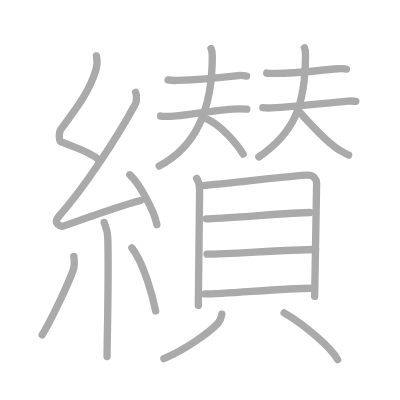
t = 0.00 s
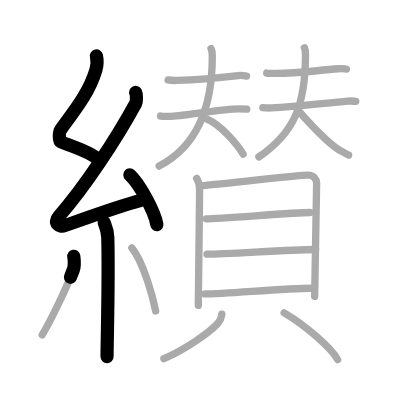
t = 4.25 s
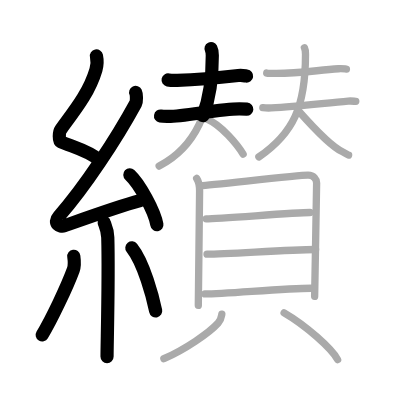
t = 8.50 s
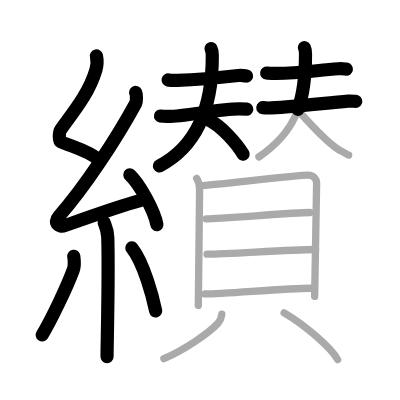
t = 12.50 s
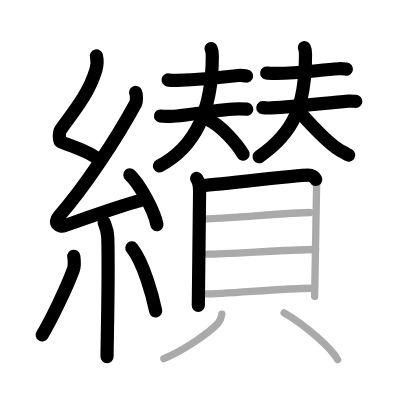
t = 15.50 s
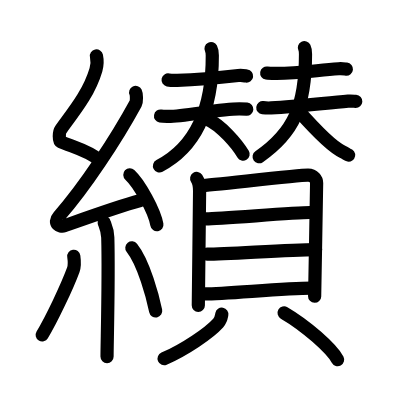
t = 21.00 s

The animated SVG that drew these frames (rendered in a browser with its animation timeline set to each time). Animation: 21 SMIL elements (animate=21); one cycle of 21.00 s.

<?xml version="1.0" standalone="no"?>
<!DOCTYPE svg PUBLIC "-//W3C//DTD SVG 1.1//EN"   "http://www.w3.org/Graphics/SVG/1.1/DTD/svg11.dtd">
<svg width="400px" height="400px"  version="1.1" xmlns="http://www.w3.org/2000/svg">
  <defs>
    <marker id="Triangle" viewBox="0 0 10 10" refX="0" refY="5" markerUnits="strokeWidth" markerWidth="3" style="stroke-opacity:0%;fill:#aaaaaa;" markerHeight="2" orient="auto">
      <path d="M 0 0 L 10 5 L 0 10 z" />
    </marker>
    
    <marker id="Arrow" viewBox="0 0 10 10" refX="5" refY="5" markerUnits="strokeWidth" markerWidth="1.8" style="stroke-opacity:0%;fill:#770000;" markerHeight="2" orient="auto">
      <path d="M 0 4 L 6 4 L 4 1 L 10 5 L 4 9 L 6 6 L 0 6 z" />
        <circle cx="5" cy="5" r="5" />
      </marker>
    
    <marker id="TriangleRed" viewBox="0 0 10 10" refX="0" refY="5" markerUnits="strokeWidth" markerWidth="3" style="stroke-opacity:0%;fill:#CC0000;" markerHeight="2" orient="auto">
      <path d="M 0 0 L 10 5 L 0 10 z" />
    </marker>
    
    <marker id="ArrowRed" viewBox="0 0 10 10" refX="5" refY="5" markerUnits="strokeWidth" markerWidth="1.8" style="stroke-opacity:0%;fill:#CC0000;" markerHeight="2" orient="auto">
      <path d="M 0 4 L 6 4 L 4 1 L 10 5 L 4 9 L 6 6 L 0 6 z" />
        <circle cx="5" cy="5" r="5" />
      </marker>
    
  </defs>
  
  <path style="fill:#ffffff; fill-opacity:100%; fill-rule:evenodd; stroke-width:0;" d="M 0 0 L 400px 0 L 400px 400px L 0 400px L 0 0" />

  <g transform="scale(3.6697247706422 3.6697247706422)">
<path style="fill:none; fill-opacity:0%; fill-rule:evenodd; stroke:#aaaaaa; stroke-opacity:100%; stroke-width: 1.5pt; stroke-linejoin:round; stroke-linecap:round;" d="M26.28 15.25c0.28 1.33 0.29 2.31-0.14 3.76c-1.89 6.38-5.88 11.18-9.58 16.28c-0.51 0.71-0.55 3.07 0 3.32c2.92 1.33 7.91 2.57 10.41 5.01"></path>
<path style="fill:none; fill-opacity:0%; fill-rule:evenodd; stroke:#aaaaaa; stroke-opacity:100%; stroke-width: 1.5pt; stroke-linejoin:round; stroke-linecap:round;" d="M36.96 25.18c0.27 0.57 0.33 2.41 0 3.02C31.78 37.73 23.13 50.92 16 59.01c-1.63 1.86 0.41 2.92 1.47 2.54c4.46-1.58 15.06-5.4 20.79-6.91"></path>
<path style="fill:none; fill-opacity:0%; fill-rule:evenodd; stroke:#aaaaaa; stroke-opacity:100%; stroke-width: 1.5pt; stroke-linejoin:round; stroke-linecap:round;" d="M35.38 47.63c2.6 2.4 6.72 9.87 7.37 13.6"></path>
<path style="fill:none; fill-opacity:0%; fill-rule:evenodd; stroke:#aaaaaa; stroke-opacity:100%; stroke-width: 1.5pt; stroke-linejoin:round; stroke-linecap:round;" d="M28.39 60.62c0.07 0.36 0.91 1.85 0.98 4.09c0.31 10.79-0.2 28.79-0.2 32.46"></path>
<path style="fill:none; fill-opacity:0%; fill-rule:evenodd; stroke:#aaaaaa; stroke-opacity:100%; stroke-width: 1.5pt; stroke-linejoin:round; stroke-linecap:round;" d="M20.11 69.85c0.14 1 0.12 2.98-0.14 3.69c-1.72 4.68-6.03 13.7-8.47 17.71"></path>
<path style="fill:none; fill-opacity:0%; fill-rule:evenodd; stroke:#aaaaaa; stroke-opacity:100%; stroke-width: 1.5pt; stroke-linejoin:round; stroke-linecap:round;" d="M35.93 67.54c3.25 4.06 5.74 13.5 6.49 17.19"></path>
<path style="fill:none; fill-opacity:0%; fill-rule:evenodd; stroke:#aaaaaa; stroke-opacity:100%; stroke-width: 1.5pt; stroke-linejoin:round; stroke-linecap:round;" d="M45.81 21.78c0.65 0.14 1.85 0.16 2.49 0.14c4.45-0.17 10.7-0.67 16.62-1.33c1.07-0.12 1.73 0.07 2.27 0.14"></path>
<path style="fill:none; fill-opacity:0%; fill-rule:evenodd; stroke:#aaaaaa; stroke-opacity:100%; stroke-width: 1.5pt; stroke-linejoin:round; stroke-linecap:round;" d="M43.75 31.62c0.56 0.1 1.6 0.09 2.15 0.1c4.1 0.03 14.33-2.1 19.39-2.06c0.94 0.01 1.5 0.05 1.96 0.09"></path>
<path style="fill:none; fill-opacity:0%; fill-rule:evenodd; stroke:#aaaaaa; stroke-opacity:100%; stroke-width: 1.5pt; stroke-linejoin:round; stroke-linecap:round;" d="M57.51 13.25c0.25 0.49 0.34 0.95 0.34 1.89C57.91 29.65 53.5 40 43.37 45.25"></path>
<path style="fill:none; fill-opacity:0%; fill-rule:evenodd; stroke:#aaaaaa; stroke-opacity:100%; stroke-width: 1.5pt; stroke-linejoin:round; stroke-linecap:round;" d="M56.29 32.38c4.02 1.7 8.4 7.01 9.96 9.62"></path>
<path style="fill:none; fill-opacity:0%; fill-rule:evenodd; stroke:#aaaaaa; stroke-opacity:100%; stroke-width: 1.5pt; stroke-linejoin:round; stroke-linecap:round;" d="M72.68 19.9C73.29 20 74.4 20 75 20c5.86 0.06 11.11-0.81 17.27-1.27c1-0.07 1.62 0.05 2.13 0.1"></path>
<path style="fill:none; fill-opacity:0%; fill-rule:evenodd; stroke:#aaaaaa; stroke-opacity:100%; stroke-width: 1.5pt; stroke-linejoin:round; stroke-linecap:round;" d="M71.62 29.34c0.6 0.07 1.7 0.1 2.29 0.07c7.5-0.29 15.14-1.42 20.95-1.86c0.98-0.07 1.59 0.04 2.09 0.07"></path>
<path style="fill:none; fill-opacity:0%; fill-rule:evenodd; stroke:#aaaaaa; stroke-opacity:100%; stroke-width: 1.5pt; stroke-linejoin:round; stroke-linecap:round;" d="M82.95 13c0.22 0.45 0.3 0.88 0.3 1.76C83.25 29 80 36.25 70.55 42.75"></path>
<path style="fill:none; fill-opacity:0%; fill-rule:evenodd; stroke:#aaaaaa; stroke-opacity:100%; stroke-width: 1.5pt; stroke-linejoin:round; stroke-linecap:round;" d="M81.31 30.17c3.1 3.5 8.85 9.73 12.02 11.18c1.07 0.49 1.25 0.83 1.67 0.9"></path>
<path style="fill:none; fill-opacity:0%; fill-rule:evenodd; stroke:#aaaaaa; stroke-opacity:100%; stroke-width: 1.5pt; stroke-linejoin:round; stroke-linecap:round;" d="M53.59 48.62c0.53 0.78 0.8 2.36 0.8 3.41c0 1.04-0.35 30.66-0.35 31.18"></path>
<path style="fill:none; fill-opacity:0%; fill-rule:evenodd; stroke:#aaaaaa; stroke-opacity:100%; stroke-width: 1.5pt; stroke-linejoin:round; stroke-linecap:round;" d="M54.74 50.59c2.96-0.12 26.51-2.87 29.21-2.85c1.56 0.01 2.33 1.17 2.33 2.11c-0.02 2.9-0.54 30.17-0.54 30.91"></path>
<path style="fill:none; fill-opacity:0%; fill-rule:evenodd; stroke:#aaaaaa; stroke-opacity:100%; stroke-width: 1.5pt; stroke-linejoin:round; stroke-linecap:round;" d="M56.19 59.63c4.01 0 23.78-1.72 28.28-1.72"></path>
<path style="fill:none; fill-opacity:0%; fill-rule:evenodd; stroke:#aaaaaa; stroke-opacity:100%; stroke-width: 1.5pt; stroke-linejoin:round; stroke-linecap:round;" d="M56.41 69.27C62.36 69.27 78.3 68 86 68"></path>
<path style="fill:none; fill-opacity:0%; fill-rule:evenodd; stroke:#aaaaaa; stroke-opacity:100%; stroke-width: 1.5pt; stroke-linejoin:round; stroke-linecap:round;" d="M55.85 80.1c5.84 0 21.45-1.56 29-1.56"></path>
<path style="fill:none; fill-opacity:0%; fill-rule:evenodd; stroke:#aaaaaa; stroke-opacity:100%; stroke-width: 1.5pt; stroke-linejoin:round; stroke-linecap:round;" d="M60.45 85.62c-0.2 1.13-0.22 1.54-1 2.41c-2.45 2.72-9.11 7.24-14.79 9.72"></path>
<path style="fill:none; fill-opacity:0%; fill-rule:evenodd; stroke:#aaaaaa; stroke-opacity:100%; stroke-width: 1.5pt; stroke-linejoin:round; stroke-linecap:round;" d="M77.42 85.27C83.36 88.72 90.38 94.98 92 98"></path>

<path style="fill:none; fill-opacity:0%; fill-rule:evenodd; stroke:#000000; stroke-opacity:100%; stroke-width: 2.7pt; stroke-linejoin:round; stroke-linecap:round;" d="M26.28 15.25c0.28 1.33 0.29 2.31-0.14 3.76c-1.89 6.38-5.88 11.18-9.58 16.28c-0.51 0.71-0.55 3.07 0 3.32c2.92 1.33 7.91 2.57 10.41 5.01" pathLength="100" stroke-dashoffset="100" stroke-dasharray="100 105"><animate id="dashAnim1" attributeName="stroke-dashoffset" from="100" to="0" dur="1s" calcMode="linear" fill="freeze"/></path>
<path style="fill:none; fill-opacity:0%; fill-rule:evenodd; stroke:#000000; stroke-opacity:100%; stroke-width: 2.7pt; stroke-linejoin:round; stroke-linecap:round;" d="M36.96 25.18c0.27 0.57 0.33 2.41 0 3.02C31.78 37.73 23.13 50.92 16 59.01c-1.63 1.86 0.41 2.92 1.47 2.54c4.46-1.58 15.06-5.4 20.79-6.91" pathLength="100" stroke-dashoffset="100" stroke-dasharray="100 105"><animate id="dashAnim2" attributeName="stroke-dashoffset" from="100" to="0" dur="1s" calcMode="linear" begin="dashAnim1.end" fill="freeze"/></path>
<path style="fill:none; fill-opacity:0%; fill-rule:evenodd; stroke:#000000; stroke-opacity:100%; stroke-width: 2.7pt; stroke-linejoin:round; stroke-linecap:round;" d="M35.38 47.63c2.6 2.4 6.72 9.87 7.37 13.6" pathLength="100" stroke-dashoffset="100" stroke-dasharray="100 105"><animate id="dashAnim3" attributeName="stroke-dashoffset" from="100" to="0" dur="1s" calcMode="linear" begin="dashAnim2.end" fill="freeze"/></path>
<path style="fill:none; fill-opacity:0%; fill-rule:evenodd; stroke:#000000; stroke-opacity:100%; stroke-width: 2.7pt; stroke-linejoin:round; stroke-linecap:round;" d="M28.39 60.62c0.07 0.36 0.91 1.85 0.98 4.09c0.31 10.79-0.2 28.79-0.2 32.46" pathLength="100" stroke-dashoffset="100" stroke-dasharray="100 105"><animate id="dashAnim4" attributeName="stroke-dashoffset" from="100" to="0" dur="1s" calcMode="linear" begin="dashAnim3.end" fill="freeze"/></path>
<path style="fill:none; fill-opacity:0%; fill-rule:evenodd; stroke:#000000; stroke-opacity:100%; stroke-width: 2.7pt; stroke-linejoin:round; stroke-linecap:round;" d="M20.11 69.85c0.14 1 0.12 2.98-0.14 3.69c-1.72 4.68-6.03 13.7-8.47 17.71" pathLength="100" stroke-dashoffset="100" stroke-dasharray="100 105"><animate id="dashAnim5" attributeName="stroke-dashoffset" from="100" to="0" dur="1s" calcMode="linear" begin="dashAnim4.end" fill="freeze"/></path>
<path style="fill:none; fill-opacity:0%; fill-rule:evenodd; stroke:#000000; stroke-opacity:100%; stroke-width: 2.7pt; stroke-linejoin:round; stroke-linecap:round;" d="M35.93 67.54c3.25 4.06 5.74 13.5 6.49 17.19" pathLength="100" stroke-dashoffset="100" stroke-dasharray="100 105"><animate id="dashAnim6" attributeName="stroke-dashoffset" from="100" to="0" dur="1s" calcMode="linear" begin="dashAnim5.end" fill="freeze"/></path>
<path style="fill:none; fill-opacity:0%; fill-rule:evenodd; stroke:#000000; stroke-opacity:100%; stroke-width: 2.7pt; stroke-linejoin:round; stroke-linecap:round;" d="M45.81 21.78c0.65 0.14 1.85 0.16 2.49 0.14c4.45-0.17 10.7-0.67 16.62-1.33c1.07-0.12 1.73 0.07 2.27 0.14" pathLength="100" stroke-dashoffset="100" stroke-dasharray="100 105"><animate id="dashAnim7" attributeName="stroke-dashoffset" from="100" to="0" dur="1s" calcMode="linear" begin="dashAnim6.end" fill="freeze"/></path>
<path style="fill:none; fill-opacity:0%; fill-rule:evenodd; stroke:#000000; stroke-opacity:100%; stroke-width: 2.7pt; stroke-linejoin:round; stroke-linecap:round;" d="M43.75 31.62c0.56 0.1 1.6 0.09 2.15 0.1c4.1 0.03 14.33-2.1 19.39-2.06c0.94 0.01 1.5 0.05 1.96 0.09" pathLength="100" stroke-dashoffset="100" stroke-dasharray="100 105"><animate id="dashAnim8" attributeName="stroke-dashoffset" from="100" to="0" dur="1s" calcMode="linear" begin="dashAnim7.end" fill="freeze"/></path>
<path style="fill:none; fill-opacity:0%; fill-rule:evenodd; stroke:#000000; stroke-opacity:100%; stroke-width: 2.7pt; stroke-linejoin:round; stroke-linecap:round;" d="M57.51 13.25c0.25 0.49 0.34 0.95 0.34 1.89C57.91 29.65 53.5 40 43.37 45.25" pathLength="100" stroke-dashoffset="100" stroke-dasharray="100 105"><animate id="dashAnim9" attributeName="stroke-dashoffset" from="100" to="0" dur="1s" calcMode="linear" begin="dashAnim8.end" fill="freeze"/></path>
<path style="fill:none; fill-opacity:0%; fill-rule:evenodd; stroke:#000000; stroke-opacity:100%; stroke-width: 2.7pt; stroke-linejoin:round; stroke-linecap:round;" d="M56.29 32.38c4.02 1.7 8.4 7.01 9.96 9.62" pathLength="100" stroke-dashoffset="100" stroke-dasharray="100 105"><animate id="dashAnim10" attributeName="stroke-dashoffset" from="100" to="0" dur="1s" calcMode="linear" begin="dashAnim9.end" fill="freeze"/></path>
<path style="fill:none; fill-opacity:0%; fill-rule:evenodd; stroke:#000000; stroke-opacity:100%; stroke-width: 2.7pt; stroke-linejoin:round; stroke-linecap:round;" d="M72.68 19.9C73.29 20 74.4 20 75 20c5.86 0.06 11.11-0.81 17.27-1.27c1-0.07 1.62 0.05 2.13 0.1" pathLength="100" stroke-dashoffset="100" stroke-dasharray="100 105"><animate id="dashAnim11" attributeName="stroke-dashoffset" from="100" to="0" dur="1s" calcMode="linear" begin="dashAnim10.end" fill="freeze"/></path>
<path style="fill:none; fill-opacity:0%; fill-rule:evenodd; stroke:#000000; stroke-opacity:100%; stroke-width: 2.7pt; stroke-linejoin:round; stroke-linecap:round;" d="M71.62 29.34c0.6 0.07 1.7 0.1 2.29 0.07c7.5-0.29 15.14-1.42 20.95-1.86c0.98-0.07 1.59 0.04 2.09 0.07" pathLength="100" stroke-dashoffset="100" stroke-dasharray="100 105"><animate id="dashAnim12" attributeName="stroke-dashoffset" from="100" to="0" dur="1s" calcMode="linear" begin="dashAnim11.end" fill="freeze"/></path>
<path style="fill:none; fill-opacity:0%; fill-rule:evenodd; stroke:#000000; stroke-opacity:100%; stroke-width: 2.7pt; stroke-linejoin:round; stroke-linecap:round;" d="M82.95 13c0.22 0.45 0.3 0.88 0.3 1.76C83.25 29 80 36.25 70.55 42.75" pathLength="100" stroke-dashoffset="100" stroke-dasharray="100 105"><animate id="dashAnim13" attributeName="stroke-dashoffset" from="100" to="0" dur="1s" calcMode="linear" begin="dashAnim12.end" fill="freeze"/></path>
<path style="fill:none; fill-opacity:0%; fill-rule:evenodd; stroke:#000000; stroke-opacity:100%; stroke-width: 2.7pt; stroke-linejoin:round; stroke-linecap:round;" d="M81.31 30.17c3.1 3.5 8.85 9.73 12.02 11.18c1.07 0.49 1.25 0.83 1.67 0.9" pathLength="100" stroke-dashoffset="100" stroke-dasharray="100 105"><animate id="dashAnim14" attributeName="stroke-dashoffset" from="100" to="0" dur="1s" calcMode="linear" begin="dashAnim13.end" fill="freeze"/></path>
<path style="fill:none; fill-opacity:0%; fill-rule:evenodd; stroke:#000000; stroke-opacity:100%; stroke-width: 2.7pt; stroke-linejoin:round; stroke-linecap:round;" d="M53.59 48.62c0.53 0.78 0.8 2.36 0.8 3.41c0 1.04-0.35 30.66-0.35 31.18" pathLength="100" stroke-dashoffset="100" stroke-dasharray="100 105"><animate id="dashAnim15" attributeName="stroke-dashoffset" from="100" to="0" dur="1s" calcMode="linear" begin="dashAnim14.end" fill="freeze"/></path>
<path style="fill:none; fill-opacity:0%; fill-rule:evenodd; stroke:#000000; stroke-opacity:100%; stroke-width: 2.7pt; stroke-linejoin:round; stroke-linecap:round;" d="M54.74 50.59c2.96-0.12 26.51-2.87 29.21-2.85c1.56 0.01 2.33 1.17 2.33 2.11c-0.02 2.9-0.54 30.17-0.54 30.91" pathLength="100" stroke-dashoffset="100" stroke-dasharray="100 105"><animate id="dashAnim16" attributeName="stroke-dashoffset" from="100" to="0" dur="1s" calcMode="linear" begin="dashAnim15.end" fill="freeze"/></path>
<path style="fill:none; fill-opacity:0%; fill-rule:evenodd; stroke:#000000; stroke-opacity:100%; stroke-width: 2.7pt; stroke-linejoin:round; stroke-linecap:round;" d="M56.19 59.63c4.01 0 23.78-1.72 28.28-1.72" pathLength="100" stroke-dashoffset="100" stroke-dasharray="100 105"><animate id="dashAnim17" attributeName="stroke-dashoffset" from="100" to="0" dur="1s" calcMode="linear" begin="dashAnim16.end" fill="freeze"/></path>
<path style="fill:none; fill-opacity:0%; fill-rule:evenodd; stroke:#000000; stroke-opacity:100%; stroke-width: 2.7pt; stroke-linejoin:round; stroke-linecap:round;" d="M56.41 69.27C62.36 69.27 78.3 68 86 68" pathLength="100" stroke-dashoffset="100" stroke-dasharray="100 105"><animate id="dashAnim18" attributeName="stroke-dashoffset" from="100" to="0" dur="1s" calcMode="linear" begin="dashAnim17.end" fill="freeze"/></path>
<path style="fill:none; fill-opacity:0%; fill-rule:evenodd; stroke:#000000; stroke-opacity:100%; stroke-width: 2.7pt; stroke-linejoin:round; stroke-linecap:round;" d="M55.85 80.1c5.84 0 21.45-1.56 29-1.56" pathLength="100" stroke-dashoffset="100" stroke-dasharray="100 105"><animate id="dashAnim19" attributeName="stroke-dashoffset" from="100" to="0" dur="1s" calcMode="linear" begin="dashAnim18.end" fill="freeze"/></path>
<path style="fill:none; fill-opacity:0%; fill-rule:evenodd; stroke:#000000; stroke-opacity:100%; stroke-width: 2.7pt; stroke-linejoin:round; stroke-linecap:round;" d="M60.45 85.62c-0.2 1.13-0.22 1.54-1 2.41c-2.45 2.72-9.11 7.24-14.79 9.72" pathLength="100" stroke-dashoffset="100" stroke-dasharray="100 105"><animate id="dashAnim20" attributeName="stroke-dashoffset" from="100" to="0" dur="1s" calcMode="linear" begin="dashAnim19.end" fill="freeze"/></path>
<path style="fill:none; fill-opacity:0%; fill-rule:evenodd; stroke:#000000; stroke-opacity:100%; stroke-width: 2.7pt; stroke-linejoin:round; stroke-linecap:round;" d="M77.42 85.27C83.36 88.72 90.38 94.98 92 98" pathLength="100" stroke-dashoffset="100" stroke-dasharray="100 105"><animate id="dashAnim21" attributeName="stroke-dashoffset" from="100" to="0" dur="1s" calcMode="linear" begin="dashAnim20.end" fill="freeze"/></path>

</g>

</svg>  
          
